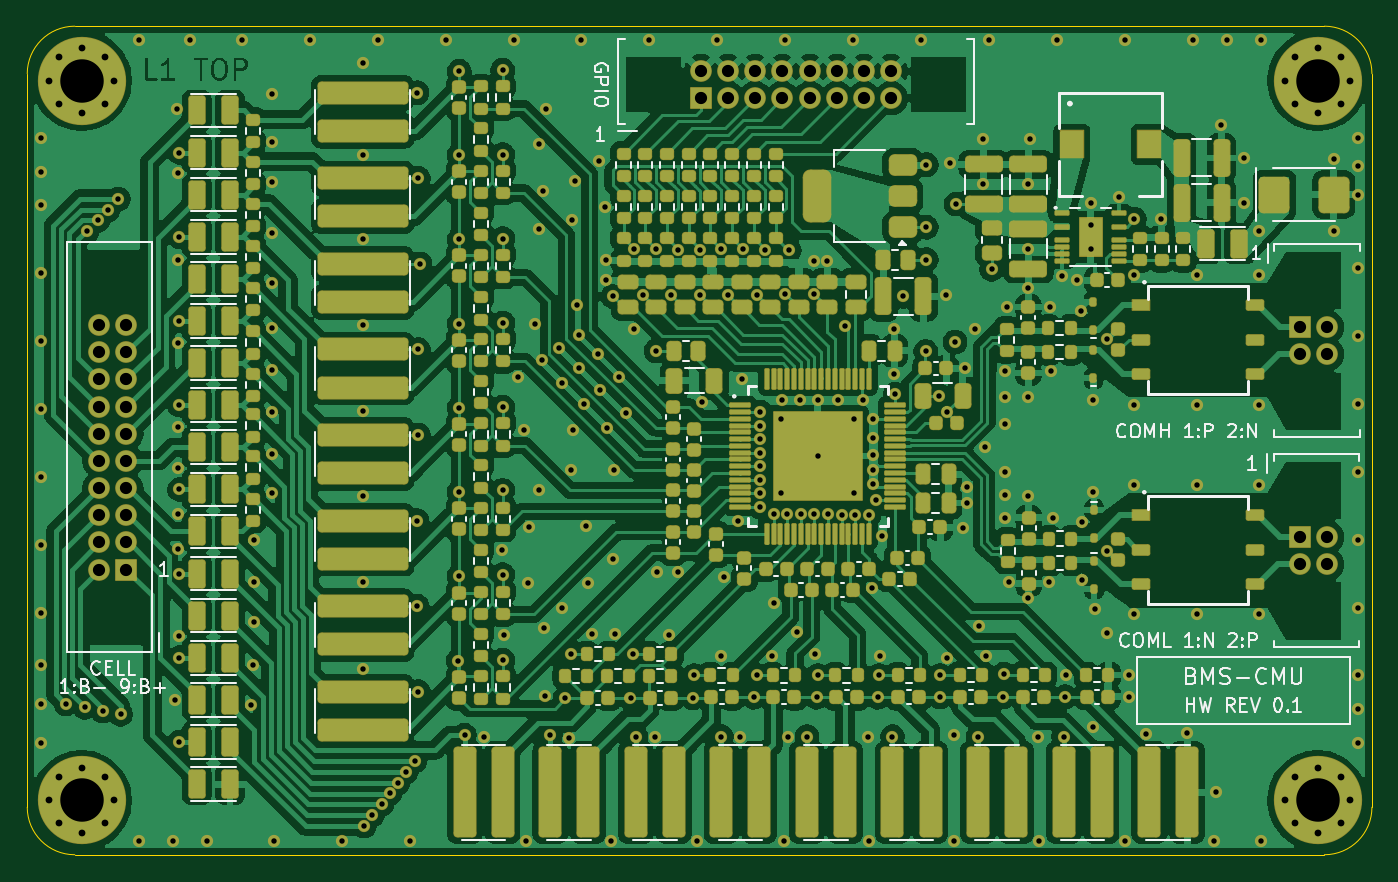
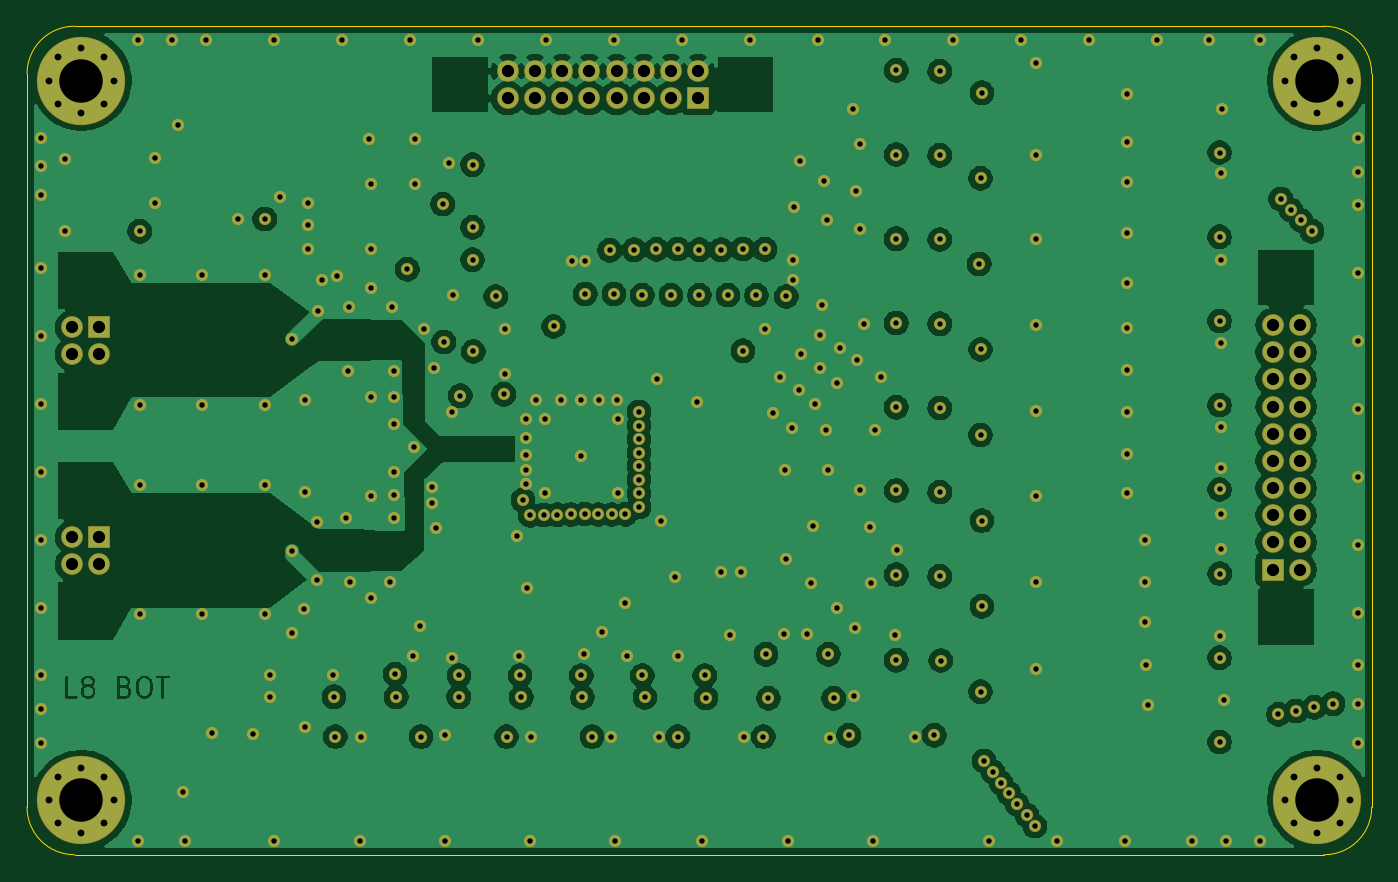
Circuit board: 9 layer files. Board 99.0 x 61.0 mm.
- bottom_copper: battery_management_system_cell_monitoring_unit-B_Cu.gbl (216820 bytes)
- bottom_mask: battery_management_system_cell_monitoring_unit-B_Mask.gbs (11888 bytes)
- outline: battery_management_system_cell_monitoring_unit-Edge_Cuts.gm1 (978 bytes)
- top_copper: battery_management_system_cell_monitoring_unit-F_Cu.gtl (500623 bytes)
- top_mask: battery_management_system_cell_monitoring_unit-F_Mask.gts (30752 bytes)
- top_silk: battery_management_system_cell_monitoring_unit-F_Silkscreen.gto (42904 bytes)
- drill: battery_management_system_cell_monitoring_unit-NPTH.drl (306 bytes)
- drill: battery_management_system_cell_monitoring_unit-PTH.drl (5664 bytes)
- drill: drill-report.txt (1082 bytes)

=== bottom_copper: battery_management_system_cell_monitoring_unit-B_Cu.gbl (216820 bytes, source omitted) ===
=== bottom_mask: battery_management_system_cell_monitoring_unit-B_Mask.gbs (11888 bytes, source omitted) ===
=== outline: battery_management_system_cell_monitoring_unit-Edge_Cuts.gm1 ===
%TF.GenerationSoftware,KiCad,Pcbnew,10.0.8-10.0.8~ubuntu24.04.1*%
%TF.CreationDate,2026-11-01T17:42:30+02:00*%
%TF.ProjectId,battery_management_system_cell_monitoring_unit,62617474-6572-4795-9f6d-616e6167656d,0.1*%
%TF.SameCoordinates,PXd801da0PY96c6a20*%
%TF.FileFunction,Profile,NP*%
%FSLAX46Y46*%
G04 Gerber Fmt 4.6, Leading zero omitted, Abs format (unit mm)*
G04 Created by KiCad (PCBNEW 10.0.8-10.0.8~ubuntu24.04.1) date 2026-11-01 17:42:30*
%MOMM*%
%LPD*%
G01*
G04 APERTURE LIST*
%TA.AperFunction,Profile*%
%ADD10C,0.050000*%
%TD*%
G04 APERTURE END LIST*
D10*
X0Y57500000D02*
G75*
G02*
X3500000Y61000000I3500000J0D01*
G01*
X0Y3500000D02*
X0Y57500000D01*
X3500000Y61000000D02*
X95500000Y61000000D01*
X3500000Y0D02*
G75*
G02*
X0Y3500000I0J3500000D01*
G01*
X95500000Y61000000D02*
G75*
G02*
X99000000Y57500000I0J-3500000D01*
G01*
X95500000Y0D02*
X3500000Y0D01*
X99000000Y57500000D02*
X99000000Y3500000D01*
X99000000Y3500000D02*
G75*
G02*
X95500000Y0I-3500000J0D01*
G01*
M02*

=== top_copper: battery_management_system_cell_monitoring_unit-F_Cu.gtl (500623 bytes, source omitted) ===
=== top_mask: battery_management_system_cell_monitoring_unit-F_Mask.gts (30752 bytes, source omitted) ===
=== top_silk: battery_management_system_cell_monitoring_unit-F_Silkscreen.gto (42904 bytes, source omitted) ===
=== drill: battery_management_system_cell_monitoring_unit-NPTH.drl ===
M48
; DRILL file KiCad 10.0.8-10.0.8~ubuntu24.04.1 date 2026-11-01T17:42:31
; FORMAT={-:-/ absolute / metric / decimal}
; #@! TF.CreationDate,2026-11-01T17:42:31+02:00
; #@! TF.GenerationSoftware,Kicad,Pcbnew,10.0.8-10.0.8~ubuntu24.04.1
; #@! TF.FileFunction,NonPlated,1,8,NPTH
FMAT,2
METRIC
%
G90
G05
M30

=== drill: battery_management_system_cell_monitoring_unit-PTH.drl (5664 bytes, source omitted) ===
=== drill: drill-report.txt (1082 bytes, source withheld) ===
